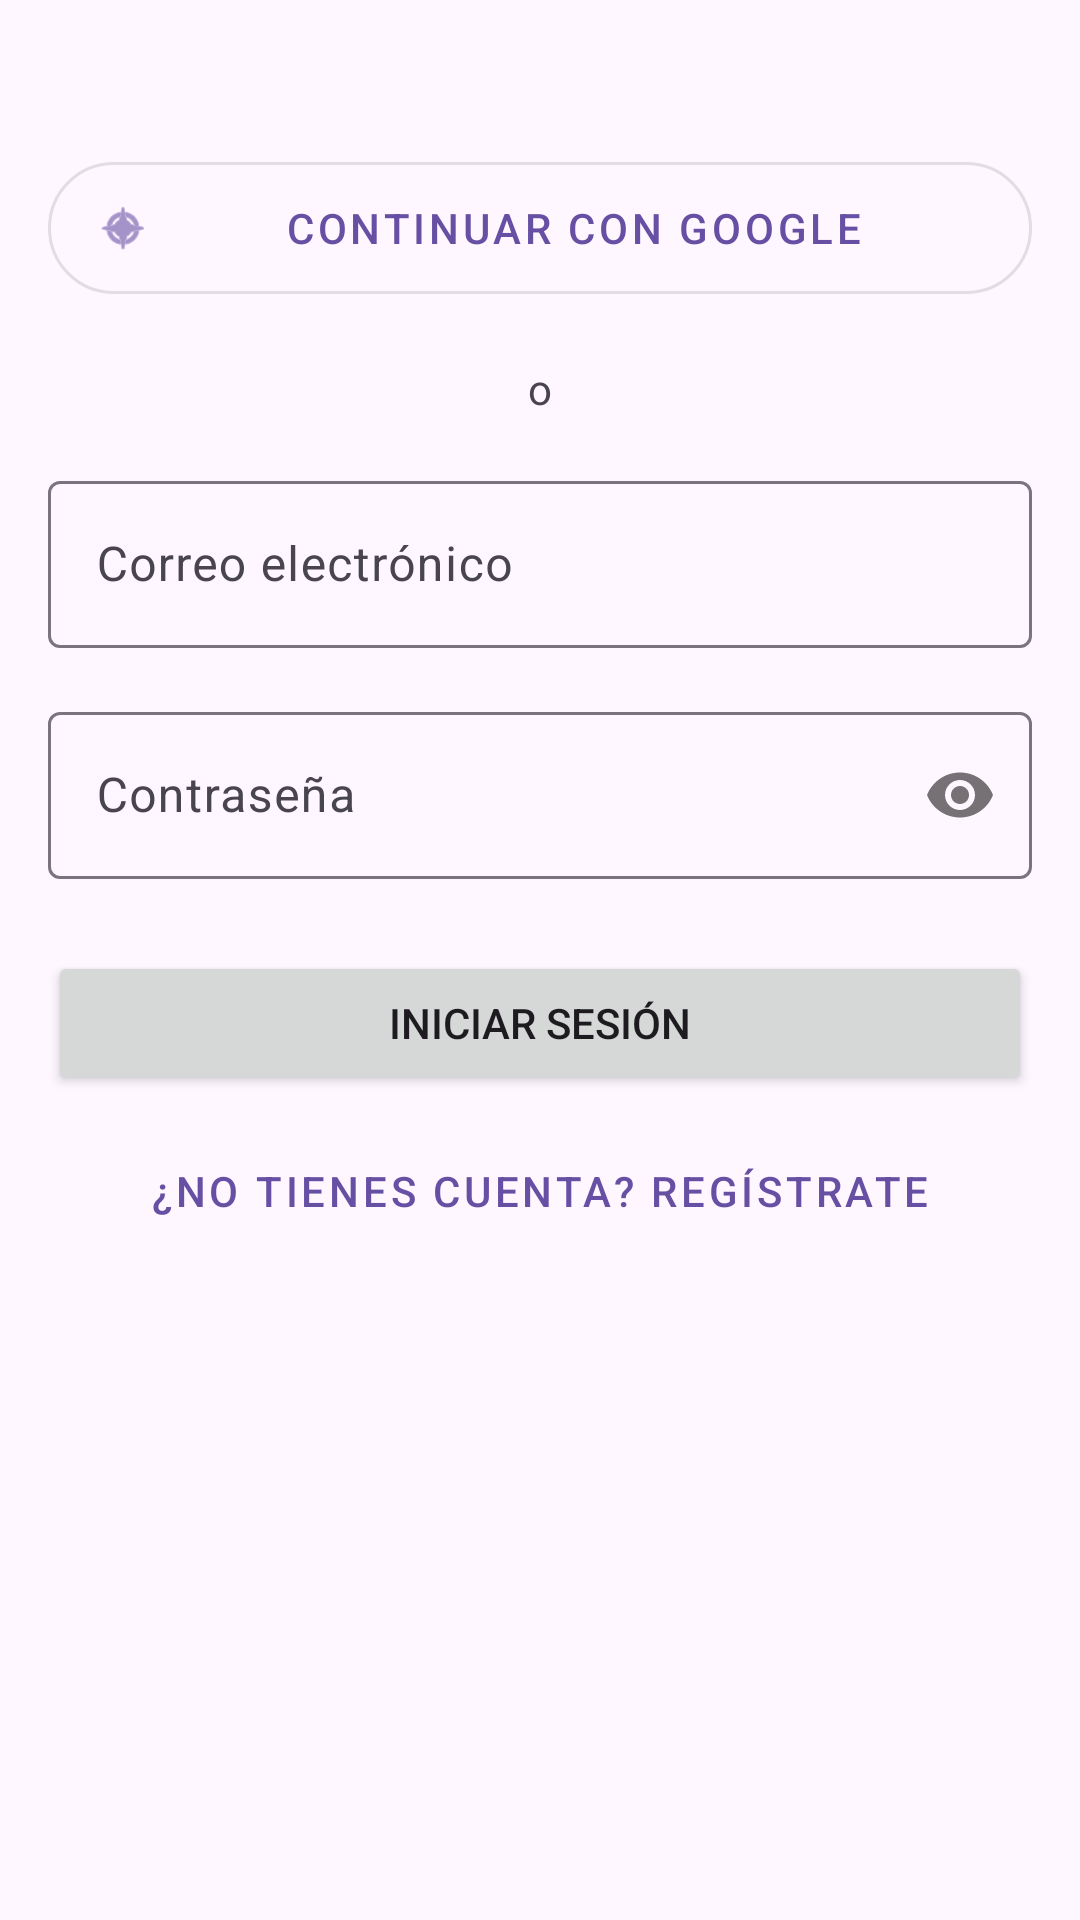

The Android layout XML behind this screen, and the referenced resources:
<!-- AndroidManifest.xml: application theme Theme.Studytrackver1 -->
<!-- res/layout/activity_main.xml -->
<?xml version="1.0" encoding="utf-8"?>
<androidx.constraintlayout.widget.ConstraintLayout xmlns:android="http://schemas.android.com/apk/res/android"
    xmlns:app="http://schemas.android.com/apk/res-auto"
    xmlns:tools="http://schemas.android.com/tools"
    android:id="@+id/main"
    android:layout_width="match_parent"
    android:layout_height="match_parent"
    android:padding="16dp"
    tools:context=".MainActivity">

    <com.google.android.material.button.MaterialButton
        android:id="@+id/googleSignInButton"
        style="@style/Widget.MaterialComponents.Button.OutlinedButton"
        android:layout_width="match_parent"
        android:layout_height="56dp"
        android:layout_marginTop="32dp"
        android:text="Continuar con Google"
        app:icon="@android:drawable/ic_menu_compass"
        app:cornerRadius="28dp"
        app:layout_constraintTop_toTopOf="parent" />

    <TextView
        android:id="@+id/tvOr"
        android:layout_width="wrap_content"
        android:layout_height="wrap_content"
        android:layout_marginTop="16dp"
        android:text="o"
        app:layout_constraintEnd_toEndOf="parent"
        app:layout_constraintStart_toStartOf="parent"
        app:layout_constraintTop_toBottomOf="@id/googleSignInButton" />

    <com.google.android.material.textfield.TextInputLayout
        android:id="@+id/emailLayout"
        android:layout_width="match_parent"
        android:layout_height="wrap_content"
        android:layout_marginTop="16dp"
        android:hint="Correo electrónico"
        app:layout_constraintTop_toBottomOf="@id/tvOr">

        <com.google.android.material.textfield.TextInputEditText
            android:id="@+id/emailEditText"
            android:layout_width="match_parent"
            android:layout_height="wrap_content"
            android:inputType="textEmailAddress" />
    </com.google.android.material.textfield.TextInputLayout>

    <com.google.android.material.textfield.TextInputLayout
        android:id="@+id/passwordLayout"
        android:layout_width="match_parent"
        android:layout_height="wrap_content"
        android:layout_marginTop="16dp"
        android:hint="Contraseña"
        app:passwordToggleEnabled="true"
        app:layout_constraintTop_toBottomOf="@id/emailLayout">

        <com.google.android.material.textfield.TextInputEditText
            android:id="@+id/passwordEditText"
            android:layout_width="match_parent"
            android:layout_height="wrap_content"
            android:inputType="textPassword" />
    </com.google.android.material.textfield.TextInputLayout>

    <Button
        android:id="@+id/loginButton"
        android:layout_width="match_parent"
        android:layout_height="wrap_content"
        android:layout_marginTop="24dp"
        android:text="Iniciar Sesión"
        app:layout_constraintTop_toBottomOf="@id/passwordLayout" />

    <Button
        android:id="@+id/registerButton"
        style="@style/Widget.MaterialComponents.Button.TextButton"
        android:layout_width="match_parent"
        android:layout_height="wrap_content"
        android:layout_marginTop="8dp"
        android:text="¿No tienes cuenta? Regístrate"
        app:layout_constraintTop_toBottomOf="@id/loginButton" />

</androidx.constraintlayout.widget.ConstraintLayout>
<!-- resources referenced by this layout -->
<resources>
  <style name="Theme.Studytrackver1" parent="Base.Theme.Studytrackver1" />
  <style name="Base.Theme.Studytrackver1" parent="Theme.Material3.DayNight.NoActionBar">
          
          
      </style>
</resources>
